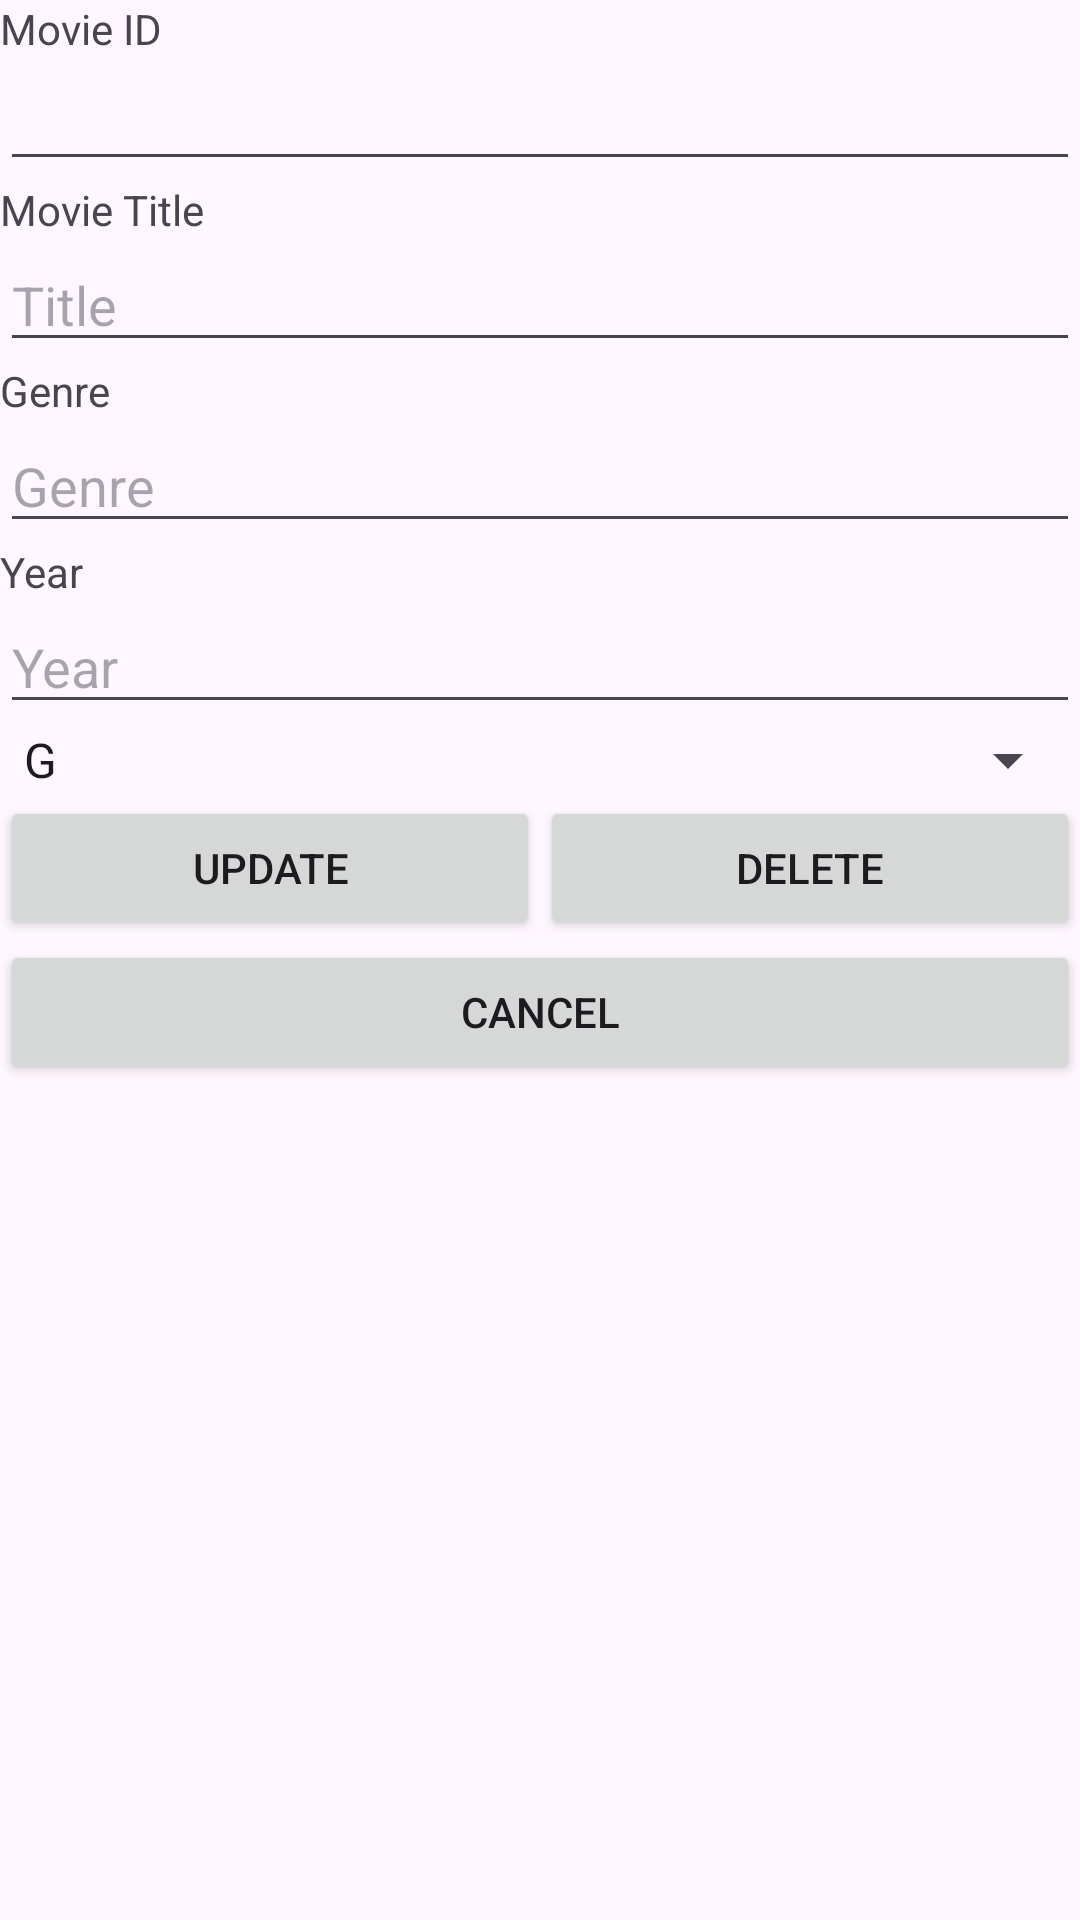

Reconstruct the res/layout file that produces this screen, plus the resources it refers to.
<!-- AndroidManifest.xml: application theme Theme.MyMovies -->
<!-- res/layout/activity_update.xml -->
<?xml version="1.0" encoding="utf-8"?>
<LinearLayout xmlns:android="http://schemas.android.com/apk/res/android"
    xmlns:app="http://schemas.android.com/apk/res-auto"
    xmlns:tools="http://schemas.android.com/tools"
    android:layout_width="match_parent"
    android:layout_height="wrap_content"
    android:orientation="vertical"
    tools:context=".MainActivity">

    <TextView
        android:id="@+id/textViewID"
        android:layout_width="match_parent"
        android:layout_height="wrap_content"
        android:text="@string/movie_id" />

    <EditText
        android:id="@+id/etID"
        android:layout_width="match_parent"
        android:layout_height="wrap_content"
        android:ems="10"
        android:inputType="text" />

    <TextView
        android:id="@+id/tvTitle"
        android:layout_width="match_parent"
        android:layout_height="wrap_content"
        android:text="@string/movie_title2" />

    <EditText
        android:id="@+id/etTitle"
        android:layout_width="match_parent"
        android:layout_height="wrap_content"
        android:ems="10"
        android:hint="@string/title"
        android:inputType="text" />

    <TextView
        android:id="@+id/tvGenre"
        android:layout_width="match_parent"
        android:layout_height="wrap_content"
        android:text="@string/genre2" />

    <EditText
        android:id="@+id/etGenre"
        android:layout_width="match_parent"
        android:layout_height="wrap_content"

        android:ems="10"
        android:hint="@string/genre3"
        android:inputType="text" />

    <TextView
        android:id="@+id/tvYear"
        android:layout_width="match_parent"
        android:layout_height="wrap_content"
        android:text="@string/year2" />

    <EditText
        android:id="@+id/etYear"
        android:layout_width="match_parent"
        android:layout_height="wrap_content"

        android:ems="10"
        android:hint="@string/year3"
        android:inputType="text" />

    <Spinner
        android:id="@+id/spinnerRating"
        android:layout_width="match_parent"
        android:layout_height="wrap_content"
        android:entries="@array/spinnerItems" />

    <LinearLayout
        android:layout_width="match_parent"
        android:layout_height="wrap_content"
        android:orientation="horizontal">

        <Button
            android:id="@+id/update"
            android:layout_width="match_parent"
            android:layout_height="wrap_content"
            android:layout_weight="2"
            android:text="@string/update" />

        <Button
            android:id="@+id/Delete"
            android:layout_width="match_parent"
            android:layout_height="wrap_content"
            android:layout_weight="2"
            android:text="Delete" />



    </LinearLayout>

    <Button
        android:id="@+id/Cancel"
        android:layout_width="match_parent"
        android:layout_height="wrap_content"
        android:text="@android:string/cancel" />

</LinearLayout>
<!-- resources referenced by this layout -->
<resources>
  <string-array name="spinnerItems">
          <item>G</item>
          <item>PG</item>
          <item>PG13</item>
          <item>NC16</item>
          <item>M18</item>
          <item>R21</item>
      </string-array>
  <string name="genre2">Genre</string>
  <string name="genre3">Genre</string>
  <string name="movie_id">Movie ID</string>
  <string name="movie_title2">Movie Title</string>
  <string name="title">Title</string>
  <string name="update">Update</string>
  <string name="year2">Year</string>
  <string name="year3">Year</string>
  <style name="Theme.MyMovies" parent="Base.Theme.MyMovies" />
  <style name="Base.Theme.MyMovies" parent="Theme.Material3.DayNight.NoActionBar">
          
          
      </style>
</resources>
